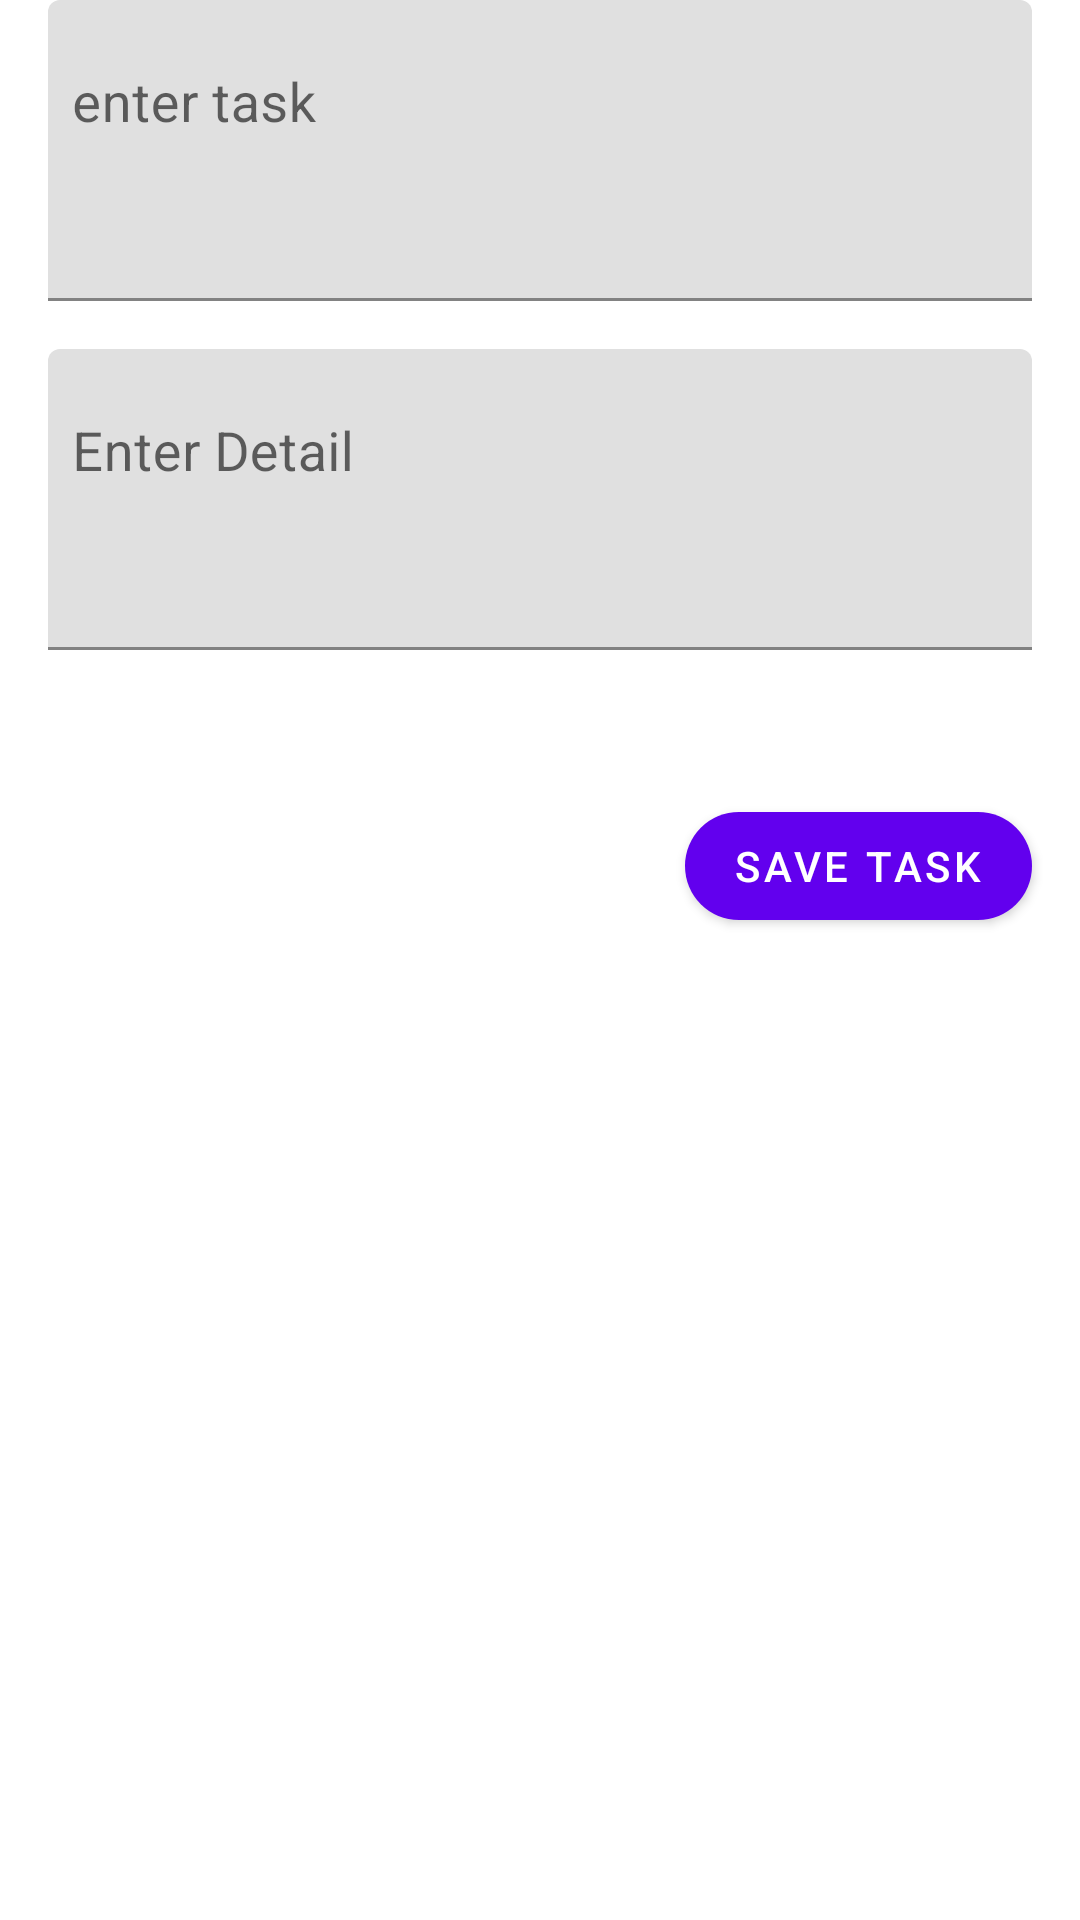

Android layout source for this screen:
<!-- AndroidManifest.xml: application theme Theme.ExpenceTracker -->
<!-- res/layout/activity_to_doactivity.xml -->
<?xml version="1.0" encoding="utf-8"?>
<LinearLayout xmlns:android="http://schemas.android.com/apk/res/android"
    xmlns:tools="http://schemas.android.com/tools"
    android:layout_width="match_parent"
    android:layout_height="match_parent"
    xmlns:app="http://schemas.android.com/apk/res-auto"
    android:orientation="vertical"
    tools:context=".ToDoactivity">

    <com.google.android.material.textfield.TextInputLayout
        android:id="@+id/titleInpLay"
        android:layout_width="match_parent"
        android:layout_height="wrap_content"
        android:layout_marginStart="16dp"
        android:layout_marginEnd="16dp"
        android:layout_marginBottom="16dp">

        <com.google.android.material.textfield.TextInputEditText
            android:layout_width="match_parent"
            android:layout_height="wrap_content"
            android:gravity="start"
            android:hint="@string/enter_task"
            android:lines="3"
            android:paddingStart="8dp"
            android:paddingEnd="8dp"
            android:textSize="18sp" />
    </com.google.android.material.textfield.TextInputLayout>

 <com.google.android.material.textfield.TextInputLayout
        android:id="@+id/taskInpLay"
        android:layout_width="match_parent"
        android:layout_height="wrap_content"
        android:layout_marginStart="16dp"
        android:layout_marginEnd="16dp"
        android:layout_marginBottom="16dp">

        <com.google.android.material.textfield.TextInputEditText
            android:layout_width="match_parent"
            android:layout_height="wrap_content"
            android:gravity="start"
            android:hint="@string/enter_detail"
            android:lines="3"
            android:paddingStart="8dp"
            android:paddingEnd="8dp"
            android:textSize="18sp" />
    </com.google.android.material.textfield.TextInputLayout>

    <com.google.android.material.button.MaterialButton
        android:id="@+id/saveBtn"
        android:layout_width="wrap_content"
        android:layout_height="wrap_content"
        android:layout_gravity="end"
        android:layout_marginTop="32dp"
        android:layout_marginEnd="16dp"
        android:text="@string/save_task"
        app:cornerRadius="25dp" />


</LinearLayout>
<!-- resources referenced by this layout -->
<resources>
  <string name="enter_detail">Enter Detail</string>
  <string name="enter_task">enter task</string>
  <string name="save_task">Save Task</string>
  <style name="Theme.ExpenceTracker" parent="Theme.MaterialComponents.DayNight.DarkActionBar">
          
          <item name="colorPrimary">@color/purple_500</item>
          <item name="colorPrimaryVariant">@color/purple_700</item>
          <item name="colorOnPrimary">@color/white</item>
          
          <item name="colorSecondary">@color/teal_200</item>
          <item name="colorSecondaryVariant">@color/teal_700</item>
          <item name="colorOnSecondary">@color/black</item>
          
          <item name="android:statusBarColor">?attr/colorPrimaryVariant</item>
          
      </style>
  <!-- not gathered from this repository: default colours our renderer supplied (Android Studio template values) -->
  <color name="purple_500">#FF6200EE</color>
  <color name="purple_700">#FF3700B3</color>
  <color name="teal_200">#FF03DAC5</color>
  <color name="teal_700">#FF018786</color>
  <color name="black">#FF000000</color>
  <color name="white">#FFFFFFFF</color>
</resources>
